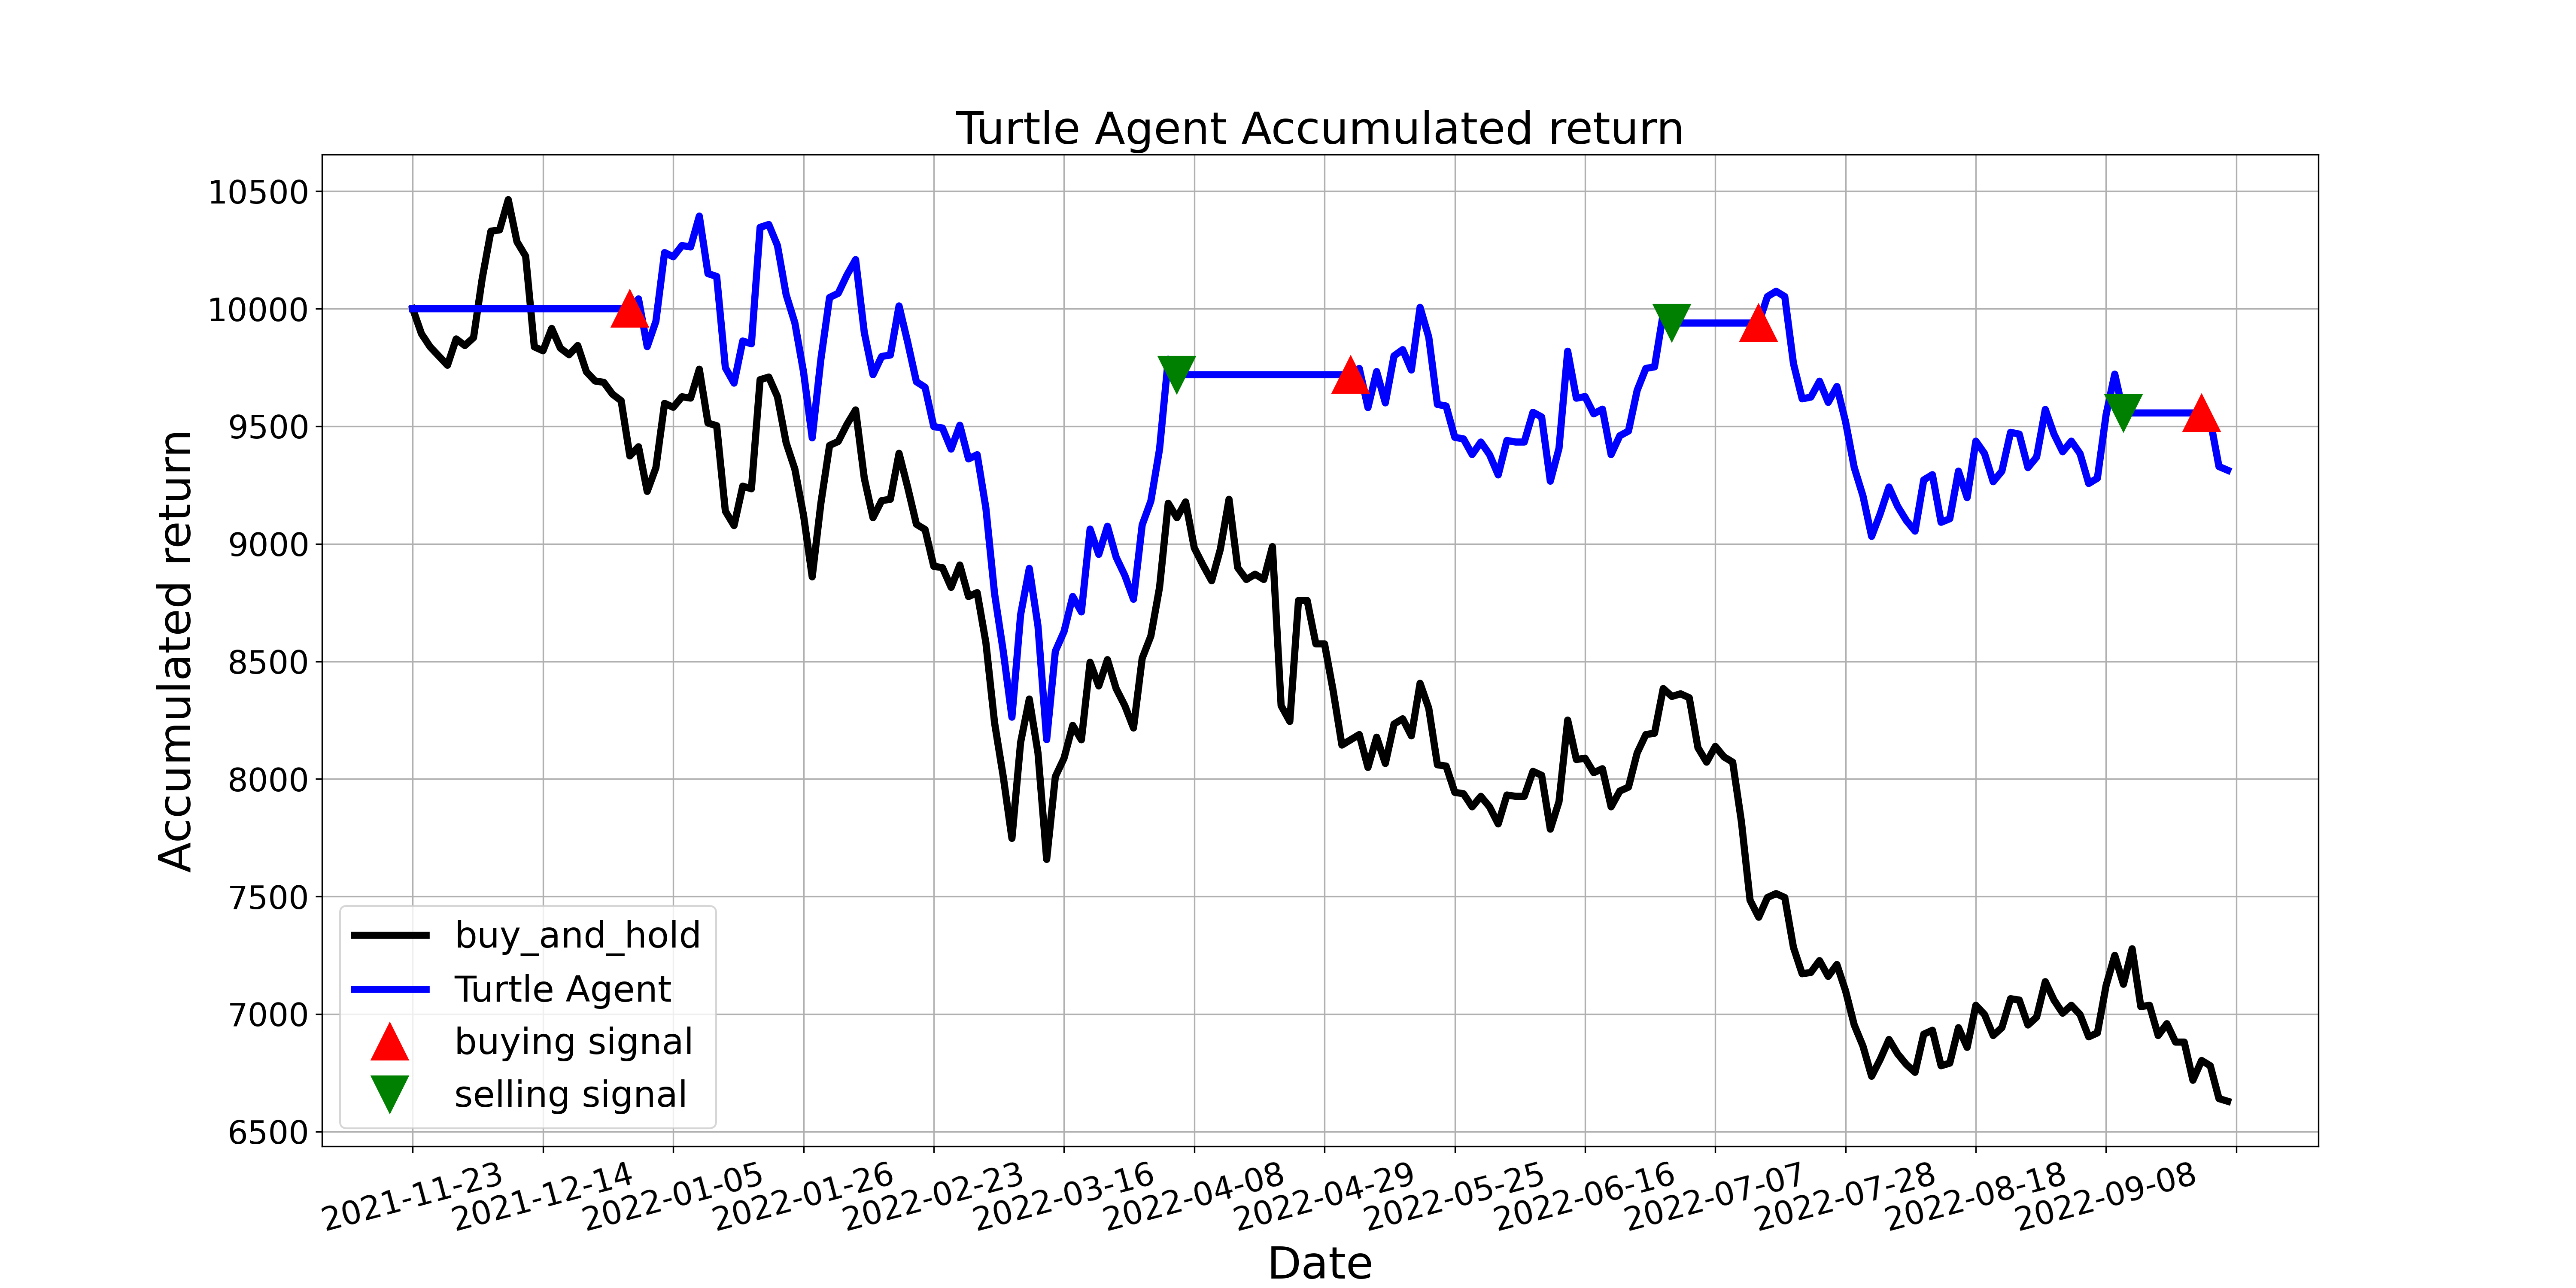

Data behind this chart, as committed beside it:
, tradeDate, B&H, action, operation, return
0, 2021-11-23, 10000, 0.0, 0, 10000
1, 2021-11-24, 9894, 0.0, 0, 10000
2, 2021-11-25, 9838, 0.0, 0, 10000
3, 2021-11-26, 9799, 0.0, 0, 10000
4, 2021-11-29, 9760, 0.0, 0, 10000
5, 2021-11-30, 9871, 0.0, 0, 10000
6, 2021-12-01, 9843, 0.0, 0, 10000
7, 2021-12-02, 9877, 0.0, 0, 10000
8, 2021-12-03, 10129, 0.0, 0, 10000
9, 2021-12-06, 10330, 0.0, 0, 10000
10, 2021-12-07, 10335, 0.0, 0, 10000
11, 2021-12-08, 10464, 0.0, 0, 10000
12, 2021-12-09, 10285, 0.0, 0, 10000
13, 2021-12-10, 10224, 0.0, 0, 10000
14, 2021-12-13, 9838, 0.0, 0, 10000
15, 2021-12-14, 9821, 0.0, 0, 10000
16, 2021-12-15, 9916, 0.0, 0, 10000
17, 2021-12-16, 9832, 0.0, 0, 10000
18, 2021-12-17, 9804, 0.0, 0, 10000
19, 2021-12-20, 9843, 0.0, 0, 10000
20, 2021-12-21, 9732, 0.0, 0, 10000
21, 2021-12-22, 9693, 0.0, 0, 10000
22, 2021-12-23, 9687, 0.0, 0, 10000
23, 2021-12-24, 9637, 0.0, 0, 10000
24, 2021-12-27, 9609, 0.0, 0, 10000
25, 2021-12-28, 9374, 1.0, 1, 10000
26, 2021-12-29, 9413, 1.0, 0, 10042
27, 2021-12-30, 9223, 0.0, 0, 9839
28, 2021-12-31, 9324, 1.0, 0, 9946
29, 2022-01-04, 9598, 0.0, 0, 10239
30, 2022-01-05, 9581, 0.0, 0, 10221
31, 2022-01-06, 9625, 0.0, 0, 10269
32, 2022-01-07, 9620, 0.0, 0, 10263
33, 2022-01-10, 9743, 0.0, 0, 10394
34, 2022-01-11, 9514, 0.0, 0, 10149
35, 2022-01-12, 9502, 0.0, 0, 10137
36, 2022-01-13, 9139, 0.0, 0, 9749
37, 2022-01-14, 9078, 1.0, 0, 9684
38, 2022-01-17, 9245, 1.0, 0, 9863
39, 2022-01-18, 9234, 0.0, 0, 9851
40, 2022-01-19, 9698, 0.0, 0, 10346
41, 2022-01-20, 9709, 0.0, 0, 10358
42, 2022-01-21, 9625, 0.0, 0, 10269
43, 2022-01-24, 9430, 0.0, 0, 10060
44, 2022-01-25, 9318, 0.0, 0, 9940
45, 2022-01-26, 9122, 0.0, 0, 9731
46, 2022-01-27, 8860, 0.0, 0, 9451
47, 2022-01-28, 9173, 1.0, 0, 9785
48, 2022-02-07, 9419, 0.0, 0, 10048
49, 2022-02-08, 9435, 0.0, 0, 10066
50, 2022-02-09, 9508, 0.0, 0, 10143
51, 2022-02-10, 9570, 0.0, 0, 10209
52, 2022-02-11, 9279, 0.0, 0, 9899
53, 2022-02-14, 9111, 0.0, 0, 9719
54, 2022-02-15, 9184, 0.0, 0, 9797
55, 2022-02-16, 9189, 0.0, 0, 9803
56, 2022-02-17, 9385, 0.0, 0, 10012
57, 2022-02-18, 9240, 0.0, 0, 9857
58, 2022-02-21, 9083, 0.0, 0, 9690
59, 2022-02-22, 9061, 0.0, 0, 9666
... 150 more rows
